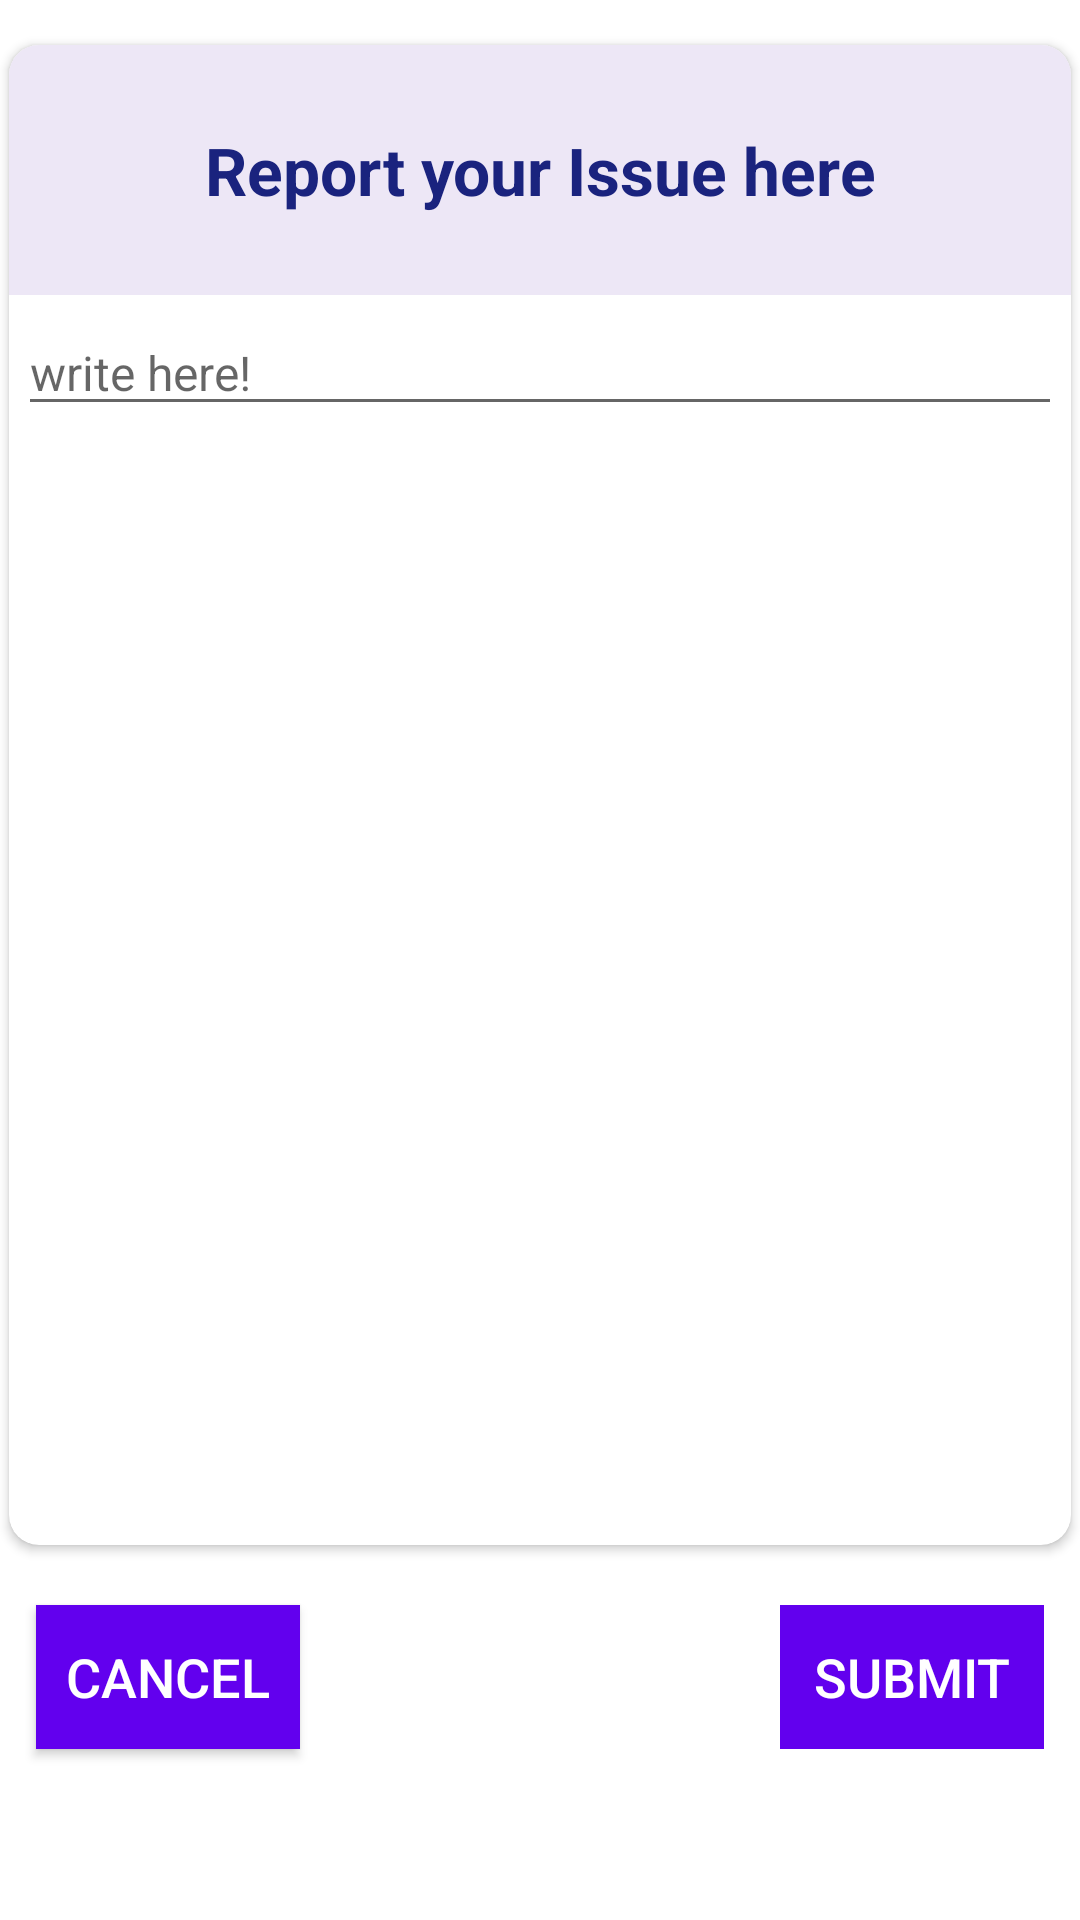

Here is an Android app screen rendered from its layout file. Give the layout XML and the strings, colors and styles it references.
<!-- AndroidManifest.xml: application theme AppTheme -->
<!-- res/layout/fragment_report.xml -->
<?xml version="1.0" encoding="utf-8"?>
<RelativeLayout xmlns:android="http://schemas.android.com/apk/res/android"
    xmlns:tools="http://schemas.android.com/tools"
    android:layout_width="match_parent"
    android:layout_height="match_parent"
    xmlns:app="http://schemas.android.com/apk/res-auto"
    tools:context=".ui.fragments.ReportFragment">

    <androidx.cardview.widget.CardView
        android:id="@+id/card"
        android:layout_width="match_parent"
        android:layout_height="500dp"
        android:layout_marginLeft="3dp"
        android:layout_marginRight="3dp"
        app:cardCornerRadius="10dp"
        android:layout_marginTop="15dp">
        <LinearLayout
            android:layout_width="match_parent"
            android:layout_height="match_parent"
            android:orientation="vertical"
            android:weightSum="6">
            <androidx.constraintlayout.widget.ConstraintLayout
                android:layout_width="match_parent"
                android:layout_height="0dp"
                android:layout_weight="1"
                android:background="#ede7f6">
                <TextView
                    android:id="@+id/txtIssue"
                    android:layout_width="wrap_content"
                    android:layout_height="wrap_content"
                    android:textColor="#1a237e"
                    android:textSize="22sp"
                    android:textStyle="bold"
                    android:text="Report your Issue here"
                    app:layout_constraintRight_toRightOf="parent"
                    app:layout_constraintLeft_toLeftOf="parent"
                    app:layout_constraintTop_toTopOf="parent"
                    app:layout_constraintBottom_toBottomOf="parent"/>
            </androidx.constraintlayout.widget.ConstraintLayout>
            <ScrollView
                android:layout_width="match_parent"
                android:layout_height="0dp"
                android:layout_weight="4.5">
                <EditText
                    android:id="@+id/etReport"
                    android:layout_width="match_parent"
                    android:layout_height="wrap_content"
                    android:textStyle="normal"
                    android:textSize="16sp"
                    android:layout_marginTop="5dp"
                    android:textColor="#000"
                    android:hint="write here!"
                    android:inputType="textMultiLine"
                    android:layout_marginRight="3dp"
                    android:layout_marginLeft="3dp"
                    android:maxLines="70"/>
                    
            </ScrollView>
            
        </LinearLayout>

    </androidx.cardview.widget.CardView>
    <Button
        android:id="@+id/btnCancel"
        android:layout_width="wrap_content"
        android:layout_height="wrap_content"
        android:text="Cancel"
        android:textColor="#fff"
        android:textSize="18sp"
        android:background="@color/colorPrimary"
        android:layout_below="@+id/card"
        android:layout_marginLeft="12dp"
        android:layout_marginTop="20dp"/>
    <Button
        android:id="@+id/btnSubmit"
        android:enabled="false"
        android:layout_width="wrap_content"
        android:layout_height="wrap_content"
        android:text="Submit"
        android:textColor="#fff"
        android:textSize="18sp"
        android:background="@color/colorPrimary"
        android:layout_below="@+id/card"
        android:layout_marginLeft="12dp"
        android:layout_alignParentRight="true"
        android:layout_marginRight="12dp"
        android:layout_marginTop="20dp"/>


</RelativeLayout>
<!-- resources referenced by this layout -->
<resources>
  <style name="AppTheme" parent="Theme.MaterialComponents.Light.NoActionBar">
          
  
          <item name="colorPrimary">@color/colorPrimary</item>
          <item name="colorPrimaryDark">@color/colorPrimaryDark</item>
          <item name="colorAccent">@color/colorAccent</item>
      </style>
  <!-- not gathered from this repository: default colours our renderer supplied (Android Studio template values) -->
  <color name="colorPrimary">#FF6200EE</color>
  <color name="colorPrimaryDark">#FF3700B3</color>
  <color name="colorAccent">#FF03DAC5</color>
</resources>
